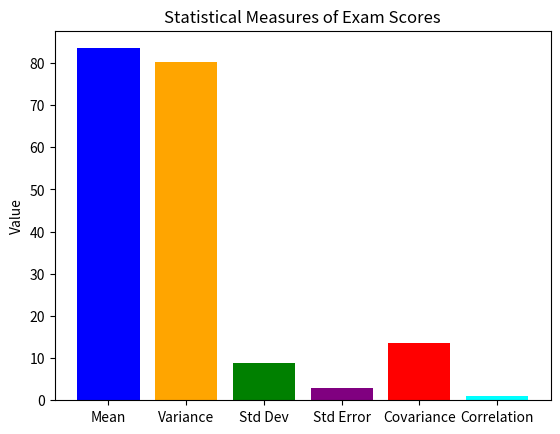

This chart was generated by the following Python code:
import numpy as np
import matplotlib.pyplot as plt

# Example datasets
scores = np.array([70, 75, 80, 85, 90, 95, 85, 80, 75, 100])
hours_studied = np.array([1, 2, 2, 3, 4, 5, 3, 2, 1, 5])

# Calculating statistical measures
mean_score = np.mean(scores)
variance_score = np.var(scores, ddof=0)
std_dev_score = np.std(scores)
std_error_score = std_dev_score / np.sqrt(len(scores))
covariance = np.cov(scores, hours_studied)[0][1]
correlation = np.corrcoef(scores, hours_studied)[0][1]

# Measures to plot
measures = [mean_score, variance_score, std_dev_score, std_error_score, covariance, correlation]
labels = ['Mean', 'Variance', 'Std Dev', 'Std Error', 'Covariance', 'Correlation']
colors = ['blue', 'orange', 'green', 'purple', 'red', 'cyan']

# Plotting
plt.bar(labels, measures, color=colors)
plt.title('Statistical Measures of Exam Scores')
plt.ylabel('Value')
plt.show()
